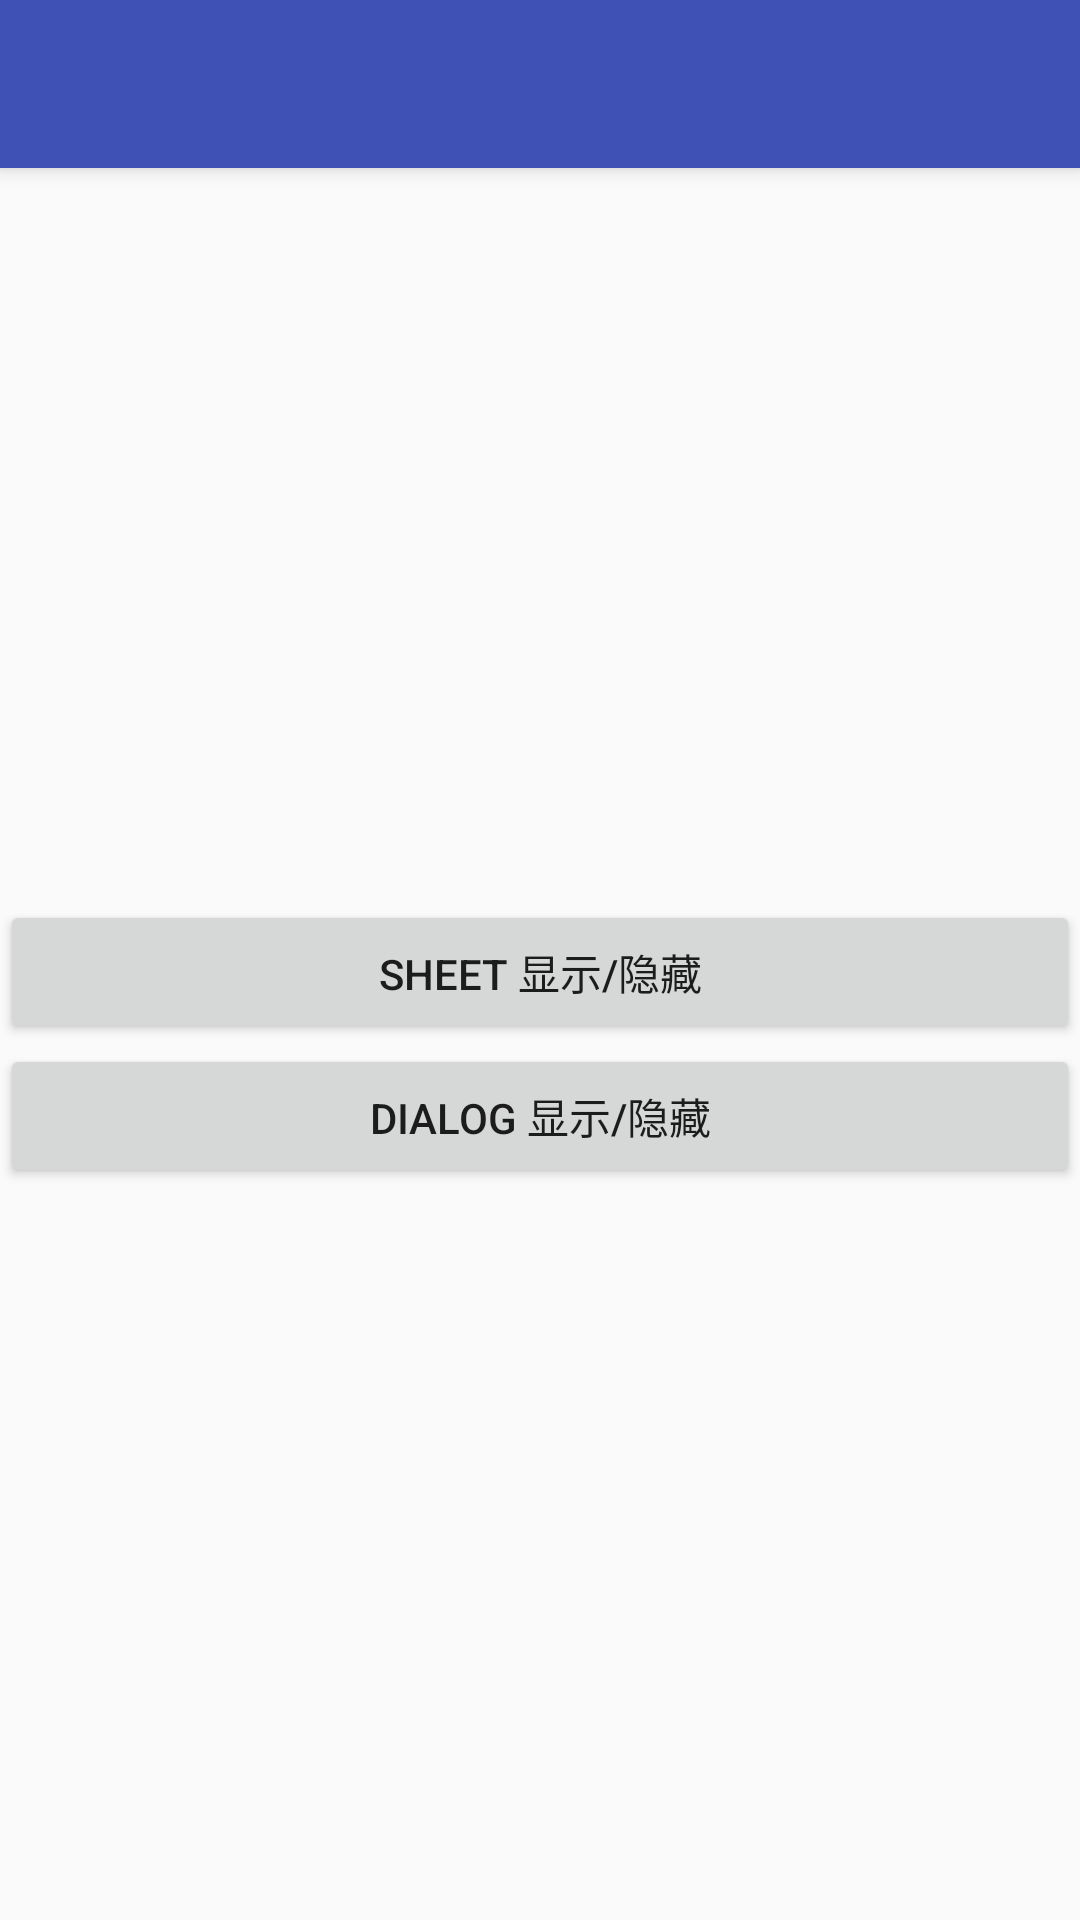

The Android layout XML behind this screen, and the referenced resources:
<!-- AndroidManifest.xml: application theme AppTheme -->
<!-- res/layout/activity_bottom_sheet_behavior.xml -->
<android.support.design.widget.CoordinatorLayout xmlns:android="http://schemas.android.com/apk/res/android"
    xmlns:app="http://schemas.android.com/apk/res-auto"
    android:layout_width="match_parent"
    android:layout_height="match_parent">

    <android.support.design.widget.AppBarLayout
        android:layout_width="match_parent"
        android:layout_height="wrap_content"
        android:theme="@style/AppTheme.AppBarOverlay">

        <android.support.v7.widget.Toolbar
            android:id="@+id/toolbar"
            android:layout_width="match_parent"
            android:layout_height="?attr/actionBarSize"
            app:popupTheme="@style/AppTheme.PopupOverlay" />
    </android.support.design.widget.AppBarLayout>

    <LinearLayout
        android:layout_width="match_parent"
        android:layout_height="match_parent"
        android:layout_above="@+id/tab_layout"
        android:gravity="center"
        android:orientation="vertical"
        app:layout_behavior="@string/appbar_scrolling_view_behavior">

        <Button
            android:id="@+id/btn_bottom_sheet_control"
            android:layout_width="match_parent"
            android:layout_height="wrap_content"
            android:text="sheet 显示/隐藏" />

        <Button
            android:id="@+id/btn_bottom_dialog_control"
            android:layout_width="match_parent"
            android:layout_height="wrap_content"
            android:text="Dialog 显示/隐藏" />

    </LinearLayout>

    <LinearLayout
        android:id="@+id/tab_layout"
        android:layout_width="match_parent"
        android:layout_height="?actionBarSize"
        android:layout_alignParentBottom="true"
        android:background="@android:color/holo_purple"
        app:behavior_peekHeight="0dp"
        app:layout_behavior="@string/bottom_sheet_behavior">

        <Button
            android:layout_width="0dp"
            android:layout_height="match_parent"
            android:layout_weight="1"
            android:text="第一" />

        <Button
            android:layout_width="0dp"
            android:layout_height="match_parent"
            android:layout_weight="1"
            android:text="第二" />

        <Button
            android:layout_width="0dp"
            android:layout_height="match_parent"
            android:layout_weight="1"
            android:text="第三" />

        <Button
            android:layout_width="0dp"
            android:layout_height="match_parent"
            android:layout_weight="1"
            android:text="第四" />
    </LinearLayout>


</android.support.design.widget.CoordinatorLayout>
<!-- resources referenced by this layout -->
<resources>
  <style name="AppTheme.AppBarOverlay" parent="ThemeOverlay.AppCompat.Dark.ActionBar" />
  <style name="AppTheme.PopupOverlay" parent="ThemeOverlay.AppCompat.Light" />
  <style name="AppTheme" parent="BaseAppTheme" />
  <style name="BaseAppTheme" parent="Theme.AppCompat.Light.DarkActionBar">
  
          
          <item name="colorPrimary">@color/colorPrimary</item>
          <item name="colorPrimaryDark">@color/colorPrimaryDark</item>
          <item name="colorAccent">@color/colorAccent</item>
          <item name="windowActionBar">false</item>
          <item name="windowNoTitle">true</item>
          <item name="android:windowIsTranslucent">true</item> //去掉启动白屏、黑屏，但是会增加启动时间
  
      </style>
  <color name="colorPrimary">#3F51B5</color>
  <color name="colorPrimaryDark">#303F9F</color>
  <color name="colorAccent">#46B7B9</color>
</resources>
